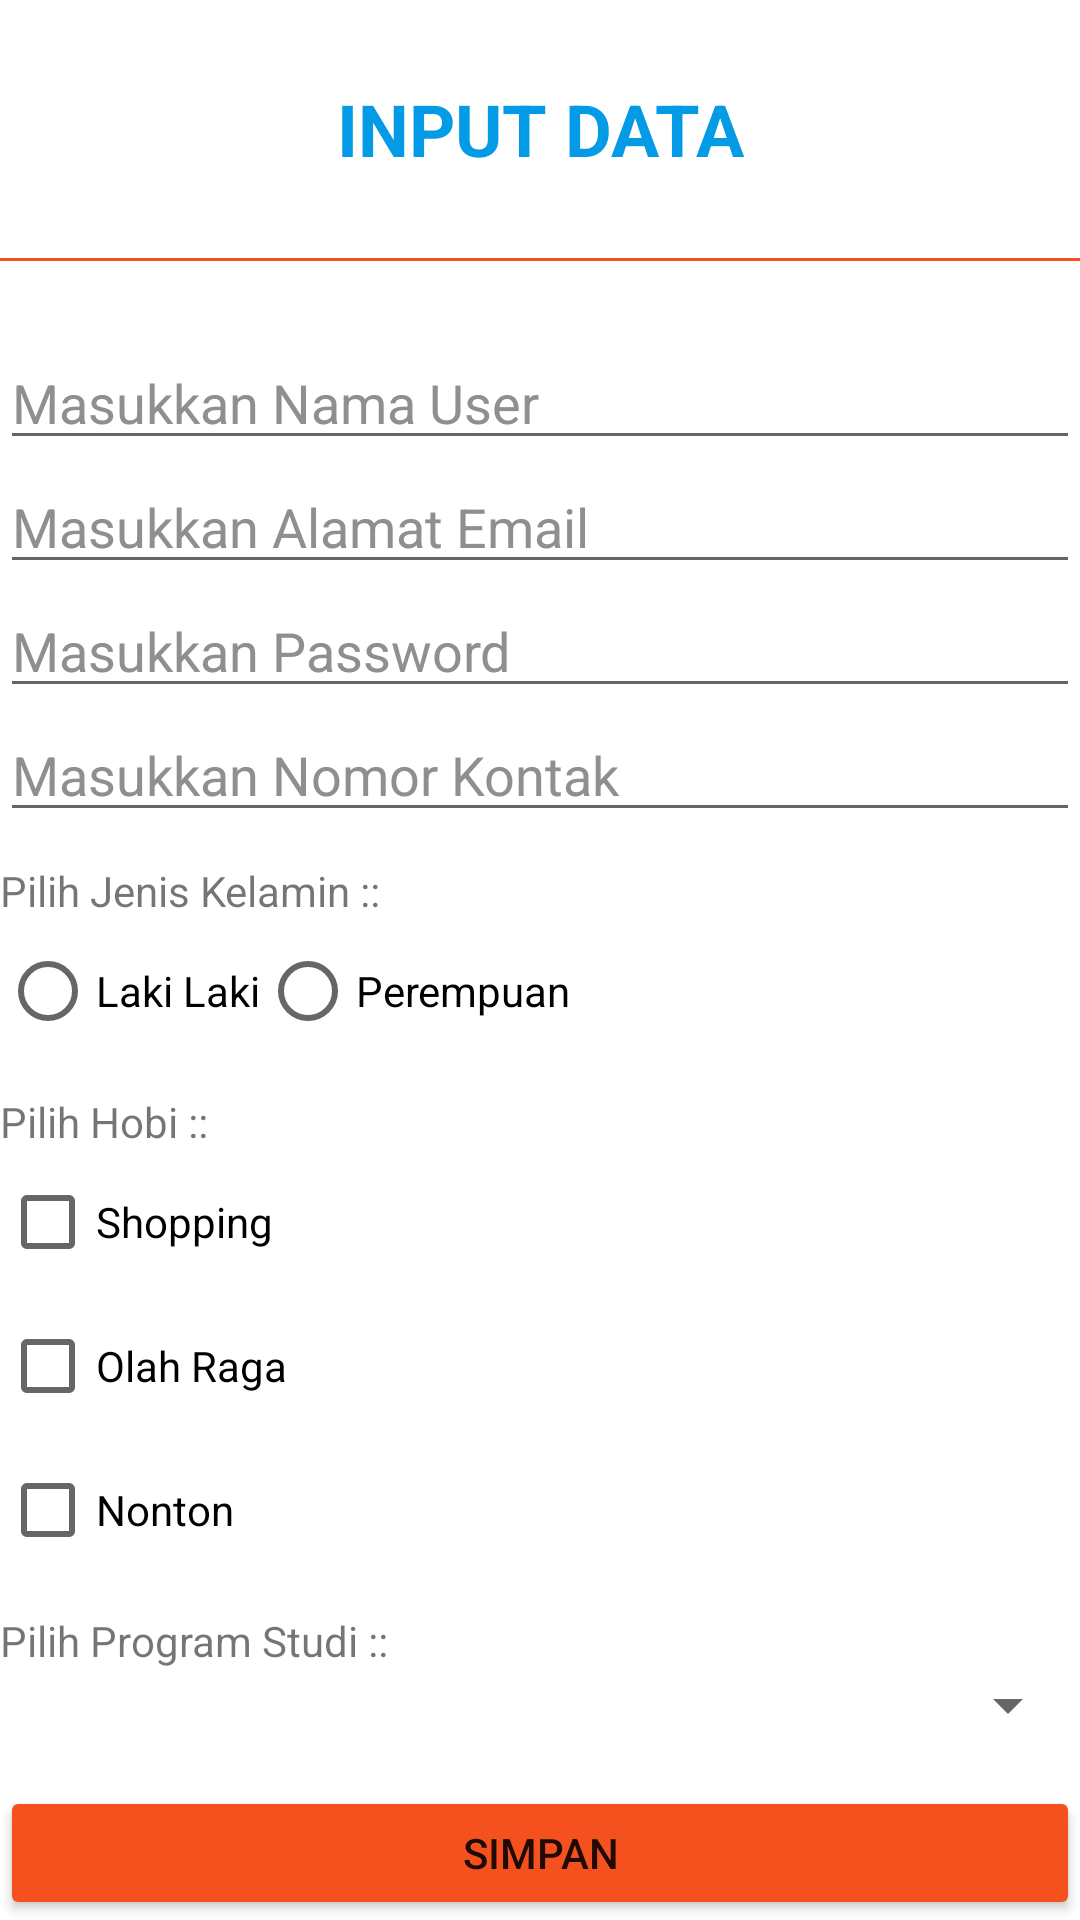

Write the Android layout XML for this screen, with the resource values it uses.
<!-- AndroidManifest.xml: application theme Theme.CrudSqliteDasar -->
<!-- res/layout/activity_from.xml -->
<?xml version="1.0" encoding="utf-8"?>
<LinearLayout xmlns:android="http://schemas.android.com/apk/res/android"
    xmlns:app="http://schemas.android.com/apk/res-auto"
    xmlns:tools="http://schemas.android.com/tools"
    android:layout_width="match_parent"
    android:layout_height="match_parent"
    android:orientation="vertical"
    android:background="#FFFFFF"
    tools:context=".FromActivity">

    <LinearLayout
        android:layout_width="match_parent"
        android:layout_height="wrap_content"
        android:orientation="horizontal"
        android:paddingLeft="10dp"
        android:paddingTop="15dp"
        android:paddingRight="10dp"
        android:paddingBottom="15dp">

        <TextView
            android:layout_width="match_parent"
            android:layout_height="wrap_content"
            android:gravity="center"
            android:minHeight="?attr/actionBarSize"
            android:text="INPUT DATA"
            android:textStyle="bold"
            android:textColor="#039BE5"
            android:textAppearance="@style/TextAppearance.AppCompat.Headline" />
    </LinearLayout>

    <View
        android:layout_width="match_parent"
        android:layout_height="1dp"
        android:background="#F4511E" />

    <EditText
        android:id="@+id/editTextUser"
        android:layout_width="match_parent"
        android:layout_height="wrap_content"
        android:hint="Masukkan Nama User"
        android:textColor="@color/black"
        android:layout_marginTop="25dp"
        android:textColorHint="#F78C8A8A"
        android:inputType="textPersonName" />

    <EditText
        android:id="@+id/editTextEmail"
        android:layout_width="match_parent"
        android:layout_height="wrap_content"
        android:hint="Masukkan Alamat Email"
        android:textColor="@color/black"
        android:textColorHint="#F78C8A8A"
        android:inputType="textEmailAddress" />

    <EditText
        android:id="@+id/editTextPassword"
        android:layout_width="match_parent"
        android:layout_height="wrap_content"
        android:hint="Masukkan Password"
        android:textColor="@color/black"
        android:textColorHint="#F78C8A8A"
        android:inputType="textPassword" />

    <EditText
        android:id="@+id/editTextKontak"
        android:layout_width="match_parent"
        android:layout_height="wrap_content"
        android:hint="Masukkan Nomor Kontak"
        android:textColor="@color/black"
        android:textColorHint="#F78C8A8A"
        android:inputType="text|phone" />

    <TextView
        android:layout_width="match_parent"
        android:layout_height="wrap_content"
        android:layout_marginTop="10dp"
        android:text="Pilih Jenis Kelamin ::"/>

    <RadioGroup
        android:layout_width="match_parent"
        android:layout_height="wrap_content"
        android:orientation="horizontal">
        <RadioButton
            android:id="@+id/radioPria"
            android:layout_width="wrap_content"
            android:layout_height="wrap_content"
            android:text="Laki Laki"/>

        <RadioButton
            android:id="@+id/radioPerempuan"
            android:layout_width="wrap_content"
            android:layout_height="wrap_content"
            android:text="Perempuan"/>
    </RadioGroup>

    <TextView
        android:layout_width="match_parent"
        android:layout_height="wrap_content"
        android:layout_marginTop="10dp"
        android:text="Pilih Hobi ::"/>

    <CheckBox
        android:layout_width="match_parent"
        android:layout_height="wrap_content"
        android:text="Shopping"/>

    <CheckBox
        android:layout_width="match_parent"
        android:layout_height="wrap_content"
        android:text="Olah Raga"/>

    <CheckBox
        android:layout_width="match_parent"
        android:layout_height="wrap_content"
        android:text="Nonton"/>

    <TextView
        android:layout_width="match_parent"
        android:layout_height="wrap_content"
        android:layout_marginTop="10dp"
        android:text="Pilih Program Studi ::"/>

    <Spinner
        android:id="@+id/spinnerProdi"
        android:layout_width="match_parent"
        android:layout_height="wrap_content"/>

    <Button
        android:id="@+id/buttonSimpan"
        android:layout_width="match_parent" android:layout_height="wrap_content"
        android:backgroundTint="#F4511E"
        android:layout_marginTop="15dp"
        android:text="SIMPAN" />


</LinearLayout>
<!-- resources referenced by this layout -->
<resources>
  <style name="Theme.CrudSqliteDasar" parent="Theme.MaterialComponents.DayNight.DarkActionBar">
          
          <item name="colorPrimary">@color/purple_500</item>
          <item name="colorPrimaryVariant">@color/purple_700</item>
          <item name="colorOnPrimary">@color/white</item>
          
          <item name="colorSecondary">@color/teal_200</item>
          <item name="colorSecondaryVariant">@color/teal_700</item>
          <item name="colorOnSecondary">@color/black</item>
          
          <item name="android:statusBarColor" tools:targetApi="l">?attr/colorPrimaryVariant</item>
          
      </style>
  <!-- not gathered from this repository: default colours our renderer supplied (Android Studio template values) -->
  <color name="purple_500">#FF6200EE</color>
  <color name="purple_700">#FF3700B3</color>
  <color name="teal_200">#FF03DAC5</color>
  <color name="teal_700">#FF018786</color>
  <color name="black">#FF000000</color>
  <color name="white">#FFFFFFFF</color>
</resources>
